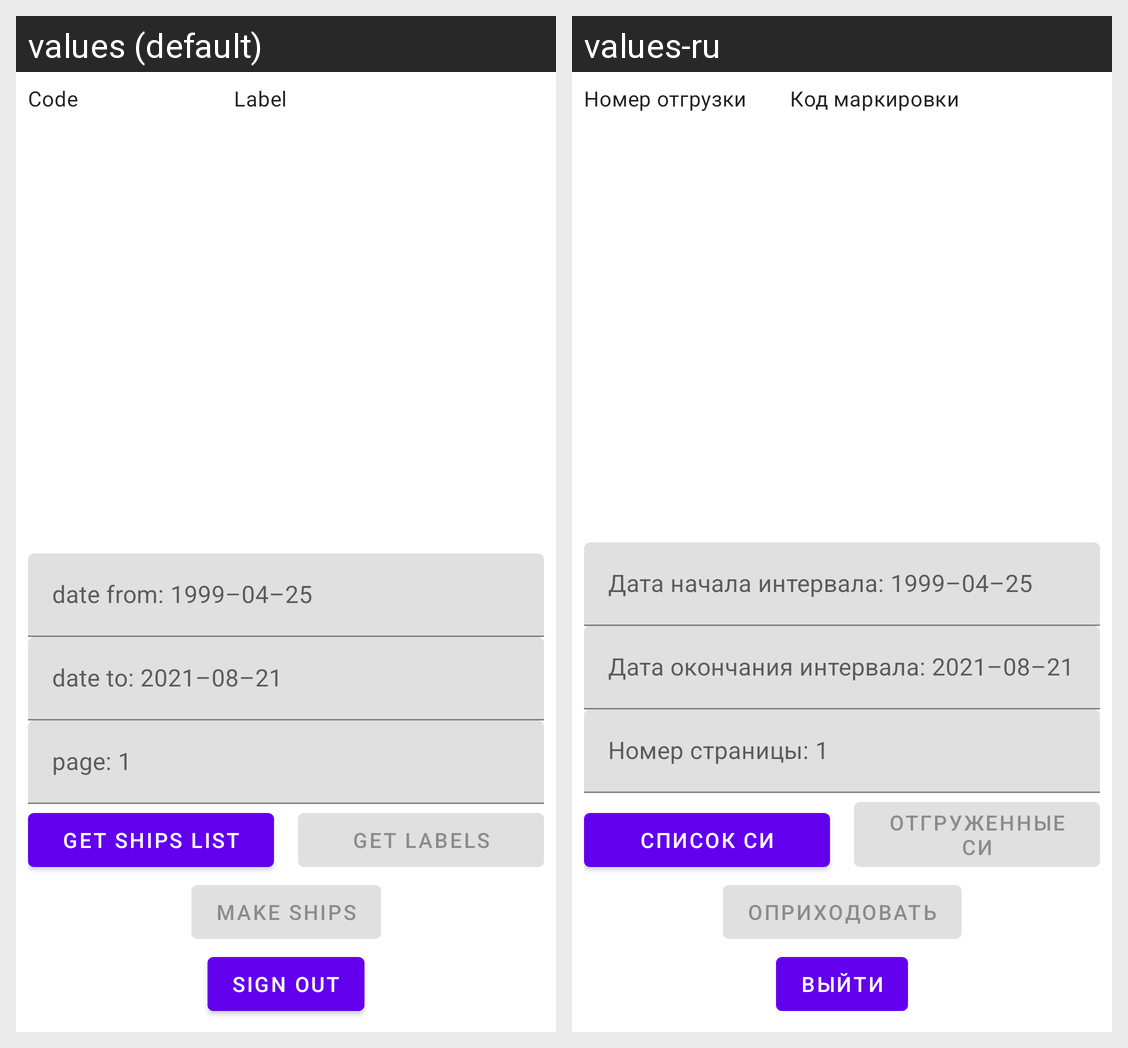

For this localized Android screen grid, give each drawn string resource with its value in every locale shown.
Android screen res/layout/fragment_main.xml rendered under 2 locales, left to right: values (default), values-ru. Device: Nexus 5 (rendered at 1080×1920; each locale shown at half size, 540×960, under a caption strip naming it); theme Theme.DataMark.
Strings drawn on this screen, with the default value and each locale's value (text and hints the layout hard-codes, and strings that could not be matched under every locale, appear in the picture but are not listed):

label_ship_code
  values: Code
  values-ru: Номер отгрузки

label_ship_label
  values: Label
  values-ru: Код маркировки

label_date_from
  values: date from: 1999–04–25
  values-ru: Дата начала интервала: 1999–04–25

label_date_to
  values: date to: 2021–08–21
  values-ru: Дата окончания интервала: 2021–08–21

label_page
  values: page: 1
  values-ru: Номер страницы: 1

label_get_ships_list
  values: get ships list
  values-ru: список СИ

label_get_labels
  values: get labels
  values-ru: отгруженные Си

label_make_ships
  values: Make ships
  values-ru: Оприходовать

label_sign_out
  values: Sign out
  values-ru: Выйти
